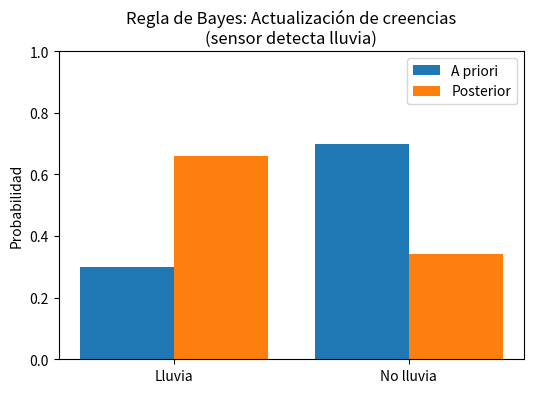

Write Python code to recreate this figure.
# =========================================================
# 06 - REGLA DE BAYES
# ---------------------------------------------------------
# Descripción:
#   Este script muestra cómo aplicar la Regla de Bayes
#   para actualizar creencias ante nueva evidencia.
#
#   Es el paso más importante de este enfoque:
#   pasar de "probabilidades a priori" a "probabilidades
#   posteriores" después de observar un dato (sensor, test, etc.).
#
# Características:
#   - Usa evidencia observada para ajustar creencias.
#   - Permite inferir causas a partir de efectos.
#   - Es la base de inferencia en Redes Bayesianas,
#     diagnóstico probabilístico y clasificación Naïve Bayes.
#
# Fórmula:
#   P(H | E) = [ P(E | H) * P(H) ] / P(E)
#
#   donde:
#     H = hipótesis   (ej. "está lloviendo")
#     E = evidencia   (ej. "sensor detecta lluvia")
#
#   El denominador P(E) se obtiene con:
#     P(E) = P(E|H) * P(H) + P(E|¬H) * P(¬H)
#
# Ejemplo:
#   Robot meteorológico con sensor imperfecto.
#   Observa que su sensor dice "lluvia".
#   Queremos calcular:
#       P(lluvia | sensor='lluvia')
#
#   Compararemos:
#     - Probabilidad a priori
#     - Probabilidad posterior
#   y mostraremos el cambio con una gráfica.
# =========================================================

import matplotlib.pyplot as plt

# ---------------------------------------------------------
# 1. Datos base del problema
# ---------------------------------------------------------
# Igual que antes, pero ahora aplicamos directamente Bayes.

P_lluvia = 0.3                   # Probabilidad a priori
P_no_lluvia = 1 - P_lluvia

P_sensor_given_lluvia = 0.9      # P(sensor='lluvia' | lluvia)
P_sensor_given_no = 0.2          # P(sensor='lluvia' | ¬lluvia)

# ---------------------------------------------------------
# 2. Aplicar la Regla de Bayes paso a paso
# ---------------------------------------------------------
print("==============================================")
print("TRACE REGLA DE BAYES")
print("==============================================\n")

print("1) Datos iniciales:")
print(f"   P(lluvia)                   = {P_lluvia:.2f}")
print(f"   P(~lluvia)                  = {P_no_lluvia:.2f}")
print(f"   P(sensor='lluvia'|lluvia)   = {P_sensor_given_lluvia:.2f}")
print(f"   P(sensor='lluvia'|~lluvia)  = {P_sensor_given_no:.2f}\n")

# Paso 1: Calcular P(sensor='lluvia') usando la probabilidad total
P_sensor = (
    P_sensor_given_lluvia * P_lluvia
    + P_sensor_given_no * P_no_lluvia
)

print("2) Probabilidad total del sensor:")
print(f"   P(sensor='lluvia') = {P_sensor:.3f}\n")

# Paso 2: Calcular la probabilidad posterior con Bayes
P_lluvia_given_sensor = (
    P_sensor_given_lluvia * P_lluvia
) / P_sensor

P_no_lluvia_given_sensor = (
    P_sensor_given_no * P_no_lluvia
) / P_sensor

print("3) Aplicando la Regla de Bayes:")
print("   P(lluvia | sensor='lluvia') = [ P(sensor|lluvia)*P(lluvia) ] / P(sensor)")
print(f"                                = ({P_sensor_given_lluvia:.2f} * {P_lluvia:.2f}) / {P_sensor:.3f}")
print(f"                                = {P_lluvia_given_sensor:.3f}")
print()
print(f"   P(~lluvia | sensor='lluvia') = {P_no_lluvia_given_sensor:.3f}\n")

# ---------------------------------------------------------
# 3. Comparación A Priori vs Posterior
# ---------------------------------------------------------
print("4) Comparación:")
print(f"   A priori:   P(lluvia)     = {P_lluvia:.2f}")
print(f"   Posterior:  P(lluvia|sensor='lluvia') = {P_lluvia_given_sensor:.2f}")
print()
print("   El sensor aumentó nuestra confianza en que llueve")
print("   de 30% a aproximadamente 66%.")
print("   Eso es EXACTAMENTE lo que hace Bayes: ajustar creencias.\n")

# ---------------------------------------------------------
# 4. Visualización (comparación gráfica)
# ---------------------------------------------------------
# Mostramos cómo cambia la creencia tras observar evidencia.
# Esto es muy ilustrativo en IA: "actualización bayesiana visual".
# ---------------------------------------------------------

labels = ["Lluvia", "No lluvia"]
a_priori = [P_lluvia, P_no_lluvia]
posterior = [P_lluvia_given_sensor, P_no_lluvia_given_sensor]

x = [0, 1]
offset = 0.2

plt.figure(figsize=(6,4))
plt.bar([xi - offset for xi in x], a_priori, width=0.4, label="A priori")
plt.bar([xi + offset for xi in x], posterior, width=0.4, label="Posterior")

plt.xticks(x, labels)
plt.ylim(0,1)
plt.ylabel("Probabilidad")
plt.title("Regla de Bayes: Actualización de creencias\n(sensor detecta lluvia)")
plt.legend()

plt.show()

# ---------------------------------------------------------
# 5. Interpretación final
# ---------------------------------------------------------
print("INTERPRETACIÓN:")
print("- Bayes combina la evidencia con el conocimiento previo.")
print("- Esto permite a un agente aprender de la experiencia.")
print("- En IA se usa en diagnóstico, visión por computadora, NLP, etc.")
print()
print("Ejemplo general:")
print("   P(causa | evidencia) = (P(evidencia | causa) * P(causa)) / P(evidencia)")
print()
print("   • P(causa)  = creencia previa (a priori)")
print("   • P(evidencia|causa) = modelo del mundo o sensor")
print("   • P(causa|evidencia) = creencia actualizada (posterior)\n")

# Nota:
# - Esta gráfica te deja VER cómo las probabilidades cambian.
# - A medida que el sensor se vuelve más confiable, la barra azul
#   (posterior de lluvia) se acerca cada vez más al 1.0.
# - Si el sensor fuera muy malo, ambas barras quedarían parecidas.
# - Este principio será la base del siguiente enfoque:
#     "Razonamiento Probabilístico" (Redes Bayesianas, Inferencia, etc.)
